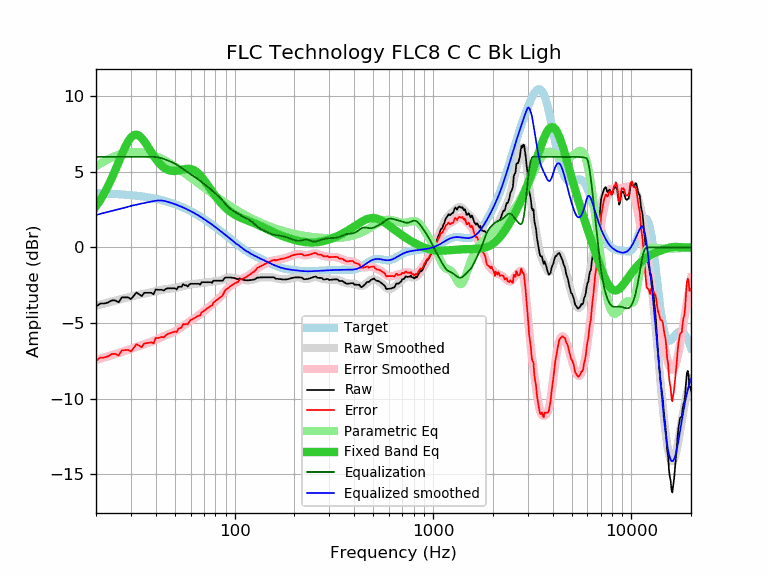

The file beside this chart, header and first rows:
frequency, raw, error, smoothed, error_smoothed, equalization, parametric_eq, equalized_raw, equalized_smoothed, target
20, -3.91, -7.50, -3.85, -7.44, 6.00, 2.72, 2.09, 2.15, 3.59
21, -3.71, -7.29, -3.78, -7.36, 6.00, 3.13, 2.29, 2.22, 3.58
22, -3.71, -7.29, -3.71, -7.28, 6.00, 3.58, 2.29, 2.29, 3.57
23, -3.64, -7.20, -3.64, -7.21, 6.00, 4.06, 2.36, 2.36, 3.56
24, -3.50, -7.05, -3.58, -7.13, 6.00, 4.58, 2.50, 2.42, 3.55
25, -3.50, -7.04, -3.52, -7.06, 6.00, 5.11, 2.50, 2.48, 3.54
26, -3.63, -7.16, -3.46, -6.99, 6.00, 5.65, 2.37, 2.54, 3.53
27, -3.30, -6.81, -3.41, -6.92, 6.00, 6.16, 2.70, 2.59, 3.51
28, -3.30, -6.80, -3.35, -6.85, 6.00, 6.62, 2.70, 2.65, 3.50
29, -3.30, -6.78, -3.30, -6.78, 6.00, 7.01, 2.70, 2.70, 3.48
30, -3.42, -6.88, -3.25, -6.71, 6.00, 7.28, 2.58, 2.75, 3.46
31, -3.20, -6.65, -3.21, -6.65, 6.00, 7.44, 2.80, 2.79, 3.44
32, -2.98, -6.41, -3.16, -6.59, 6.00, 7.47, 3.02, 2.84, 3.42
33, -3.10, -6.50, -3.13, -6.53, 6.00, 7.40, 2.90, 2.87, 3.40
34, -3.22, -6.60, -3.09, -6.47, 6.00, 7.24, 2.78, 2.91, 3.38
35, -3.00, -6.36, -3.06, -6.42, 6.00, 7.04, 3.00, 2.94, 3.36
36, -3.00, -6.33, -3.03, -6.36, 6.00, 6.80, 3.00, 2.97, 3.33
37, -3.00, -6.31, -3.00, -6.30, 6.00, 6.55, 3.00, 3.00, 3.31
38, -3.00, -6.28, -2.96, -6.24, 6.00, 6.31, 3.00, 3.04, 3.28
39, -3.10, -6.35, -2.93, -6.18, 6.00, 6.08, 2.90, 3.07, 3.25
40, -2.77, -5.99, -2.89, -6.12, 5.99, 5.87, 3.22, 3.10, 3.22
41, -2.80, -5.99, -2.86, -6.05, 5.97, 5.69, 3.17, 3.11, 3.19
42, -2.80, -5.96, -2.83, -5.99, 5.94, 5.53, 3.14, 3.11, 3.16
43, -2.80, -5.93, -2.80, -5.93, 5.90, 5.40, 3.10, 3.11, 3.13
44, -2.85, -5.95, -2.77, -5.87, 5.86, 5.29, 3.01, 3.09, 3.09
45, -2.74, -5.80, -2.75, -5.81, 5.81, 5.21, 3.07, 3.06, 3.06
46, -2.70, -5.72, -2.74, -5.76, 5.76, 5.15, 3.06, 3.02, 3.02
47, -2.70, -5.69, -2.73, -5.71, 5.71, 5.10, 3.01, 2.99, 2.99
48, -2.70, -5.65, -2.71, -5.66, 5.66, 5.08, 2.96, 2.95, 2.95
49, -2.70, -5.61, -2.70, -5.61, 5.61, 5.06, 2.91, 2.91, 2.91
50, -2.70, -5.57, -2.68, -5.55, 5.55, 5.07, 2.85, 2.87, 2.87
51, -2.78, -5.61, -2.66, -5.48, 5.48, 5.08, 2.70, 2.82, 2.82
52, -2.60, -5.38, -2.63, -5.42, 5.42, 5.10, 2.81, 2.78, 2.78
53, -2.60, -5.34, -2.61, -5.34, 5.34, 5.12, 2.74, 2.74, 2.74
54, -2.60, -5.29, -2.57, -5.27, 5.27, 5.14, 2.67, 2.69, 2.69
55, -2.42, -5.07, -2.55, -5.19, 5.19, 5.17, 2.77, 2.65, 2.65
56, -2.50, -5.10, -2.52, -5.12, 5.12, 5.19, 2.62, 2.60, 2.60
57, -2.50, -5.06, -2.49, -5.05, 5.05, 5.20, 2.55, 2.55, 2.55
58, -2.58, -5.09, -2.47, -4.98, 4.98, 5.21, 2.40, 2.51, 2.51
59, -2.46, -4.92, -2.45, -4.91, 4.91, 5.21, 2.45, 2.46, 2.46
60, -2.40, -4.81, -2.44, -4.85, 4.85, 5.19, 2.45, 2.41, 2.41
61, -2.40, -4.76, -2.43, -4.79, 4.79, 5.17, 2.39, 2.36, 2.36
62, -2.40, -4.71, -2.42, -4.73, 4.73, 5.13, 2.33, 2.31, 2.31
63, -2.40, -4.66, -2.41, -4.67, 4.67, 5.08, 2.27, 2.26, 2.26
64, -2.40, -4.61, -2.40, -4.61, 4.61, 5.02, 2.21, 2.21, 2.21
65, -2.40, -4.55, -2.39, -4.54, 4.54, 4.95, 2.14, 2.15, 2.15
66, -2.40, -4.50, -2.38, -4.48, 4.48, 4.87, 2.08, 2.10, 2.10
67, -2.46, -4.51, -2.37, -4.41, 4.41, 4.78, 1.95, 2.05, 2.05
68, -2.31, -4.31, -2.35, -4.35, 4.35, 4.68, 2.04, 1.99, 1.99
69, -2.30, -4.24, -2.34, -4.28, 4.28, 4.58, 1.98, 1.94, 1.94
70, -2.30, -4.19, -2.33, -4.21, 4.21, 4.47, 1.91, 1.89, 1.89
71, -2.30, -4.13, -2.32, -4.15, 4.15, 4.36, 1.85, 1.83, 1.83
72, -2.30, -4.08, -2.31, -4.09, 4.09, 4.25, 1.79, 1.78, 1.78
73, -2.30, -4.03, -2.30, -4.03, 4.03, 4.14, 1.73, 1.73, 1.73
74, -2.30, -3.97, -2.29, -3.97, 3.97, 4.03, 1.66, 1.67, 1.67
75, -2.30, -3.92, -2.29, -3.90, 3.90, 3.92, 1.60, 1.62, 1.62
76, -2.30, -3.86, -2.28, -3.84, 3.84, 3.81, 1.54, 1.56, 1.56
77, -2.34, -3.85, -2.26, -3.77, 3.77, 3.70, 1.43, 1.51, 1.51
78, -2.20, -3.65, -2.25, -3.70, 3.70, 3.60, 1.50, 1.45, 1.45
79, -2.20, -3.60, -2.24, -3.64, 3.64, 3.50, 1.44, 1.40, 1.40
... 553 more rows
